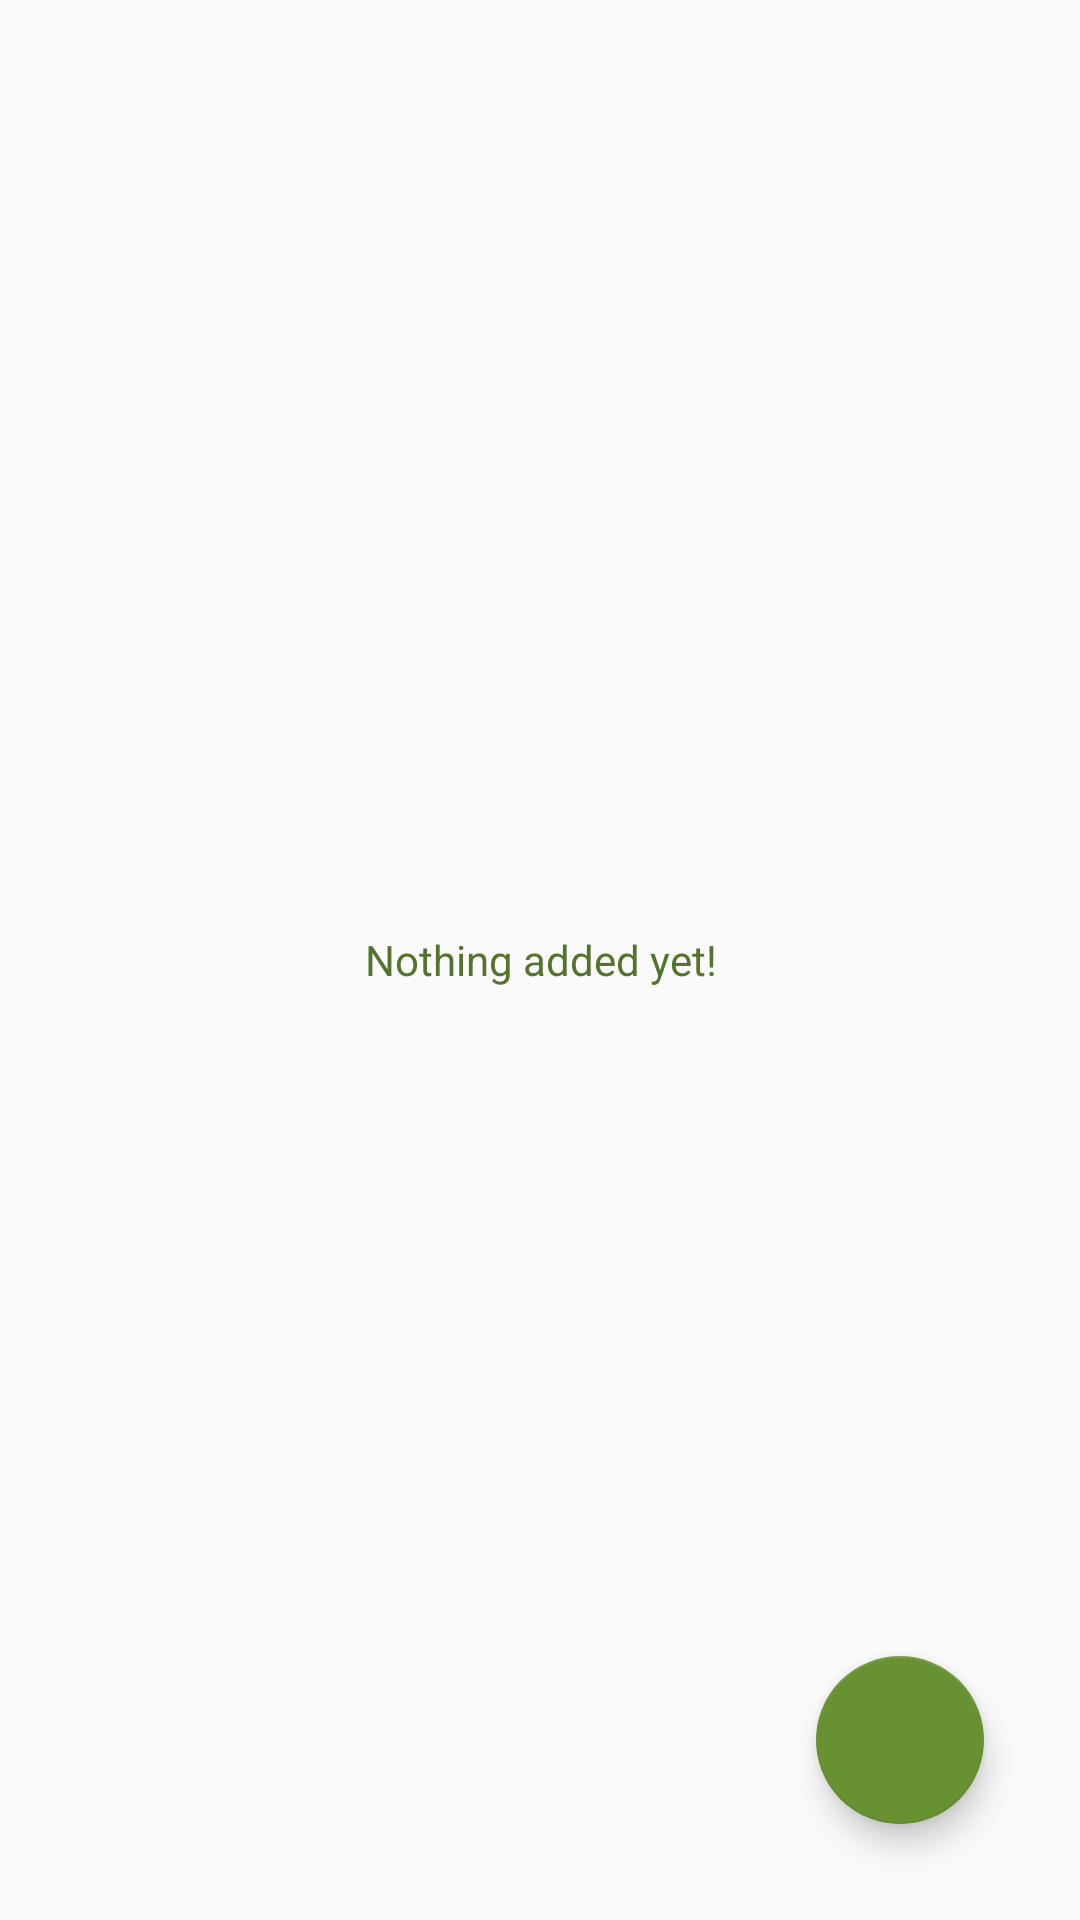

Reconstruct the res/layout file that produces this screen, plus the resources it refers to.
<!-- AndroidManifest.xml: application theme AppTheme -->
<!-- res/layout/activity_all__crop__selling.xml -->
<?xml version="1.0" encoding="utf-8"?>

<FrameLayout xmlns:android="http://schemas.android.com/apk/res/android"
    xmlns:app="http://schemas.android.com/apk/res-auto"
    xmlns:tools="http://schemas.android.com/tools"
    android:layout_width="match_parent"
    android:layout_height="match_parent"
    android:padding="16dp"
    tools:context=".Farmer.All_Crop_Selling">

    <TextView
        android:id="@+id/txtDefault"
        android:layout_width="match_parent"
        android:layout_height="wrap_content"
        android:textAlignment="center"
        android:textColor="@color/textcolor"
        android:layout_gravity="center_horizontal|center"
        android:text="Nothing added yet!"
        />
    <androidx.recyclerview.widget.RecyclerView
        android:id="@+id/list1"
        android:layout_width="fill_parent"
        android:layout_height="fill_parent"
        android:numColumns="auto_fit"
        android:verticalSpacing="10dp"
        android:visibility="gone"
        android:horizontalSpacing="10dp"
        android:stretchMode="columnWidth"
        android:gravity="center"/>

    <com.google.android.material.floatingactionbutton.FloatingActionButton
        android:id="@+id/addcrop"
        android:layout_width="wrap_content"
        android:layout_height="wrap_content"
        android:layout_gravity="bottom|right"
        android:layout_marginEnd="16dp"
        android:layout_marginRight="16dp"
        android:layout_marginBottom="16dp"
        android:background="@color/textcolor"
        android:src="@drawable/add"
        app:backgroundTint="@color/infotext" />

</FrameLayout>
<!-- resources referenced by this layout -->
<resources>
  <color name="infotext">#689131</color>
  <color name="textcolor">#53742D</color>
  <style name="AppTheme" parent="Theme.AppCompat.Light.DarkActionBar">
          
          <item name="colorPrimary">@color/colorPrimary</item>
          <item name="colorPrimaryDark">@color/colorPrimaryDark</item>
          <item name="colorAccent">@color/colorAccent</item>
      </style>
  <color name="colorPrimary">#008577</color>
  <color name="colorPrimaryDark">#00574B</color>
  <color name="colorAccent">#F83829</color>
</resources>
